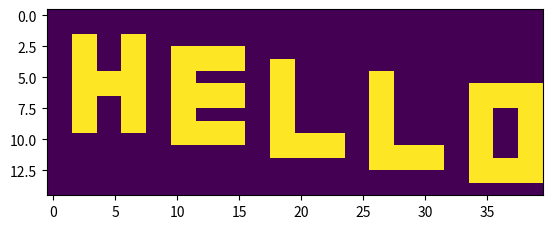
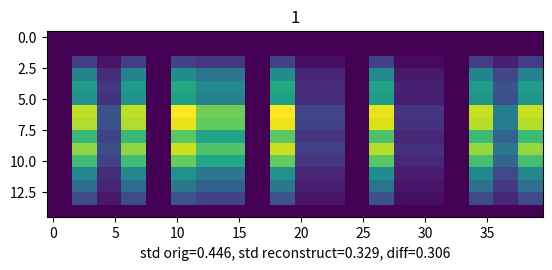
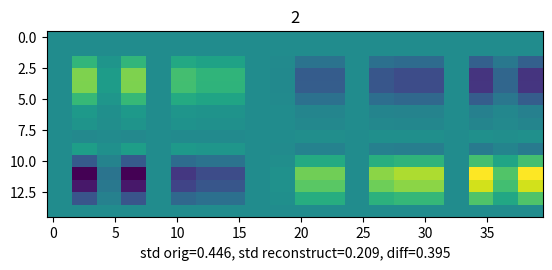
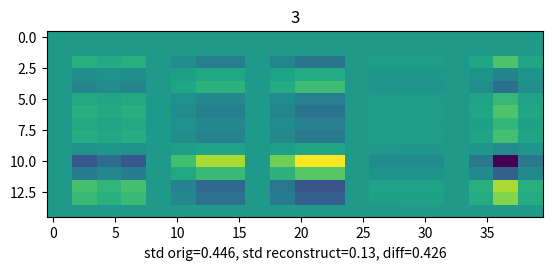
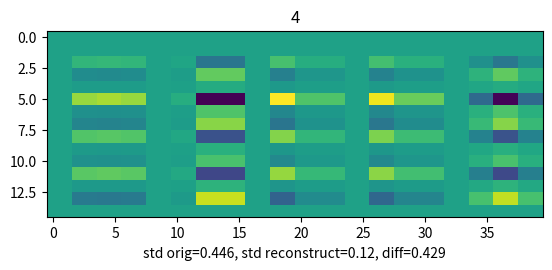
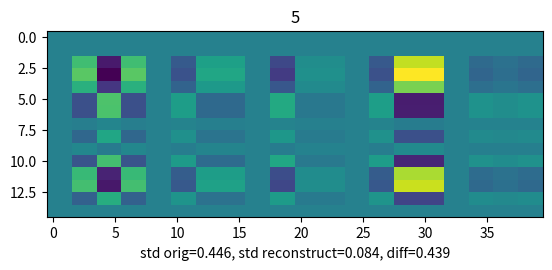
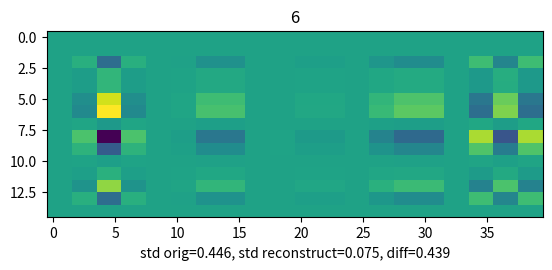
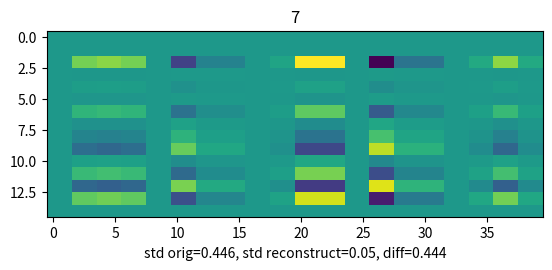
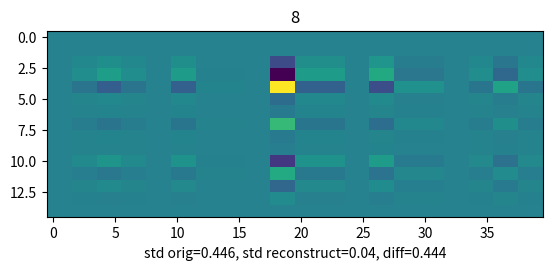
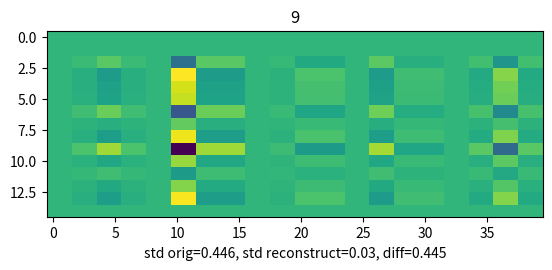
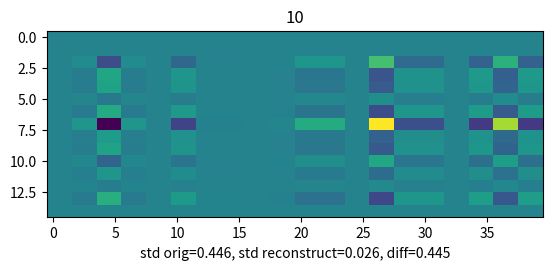
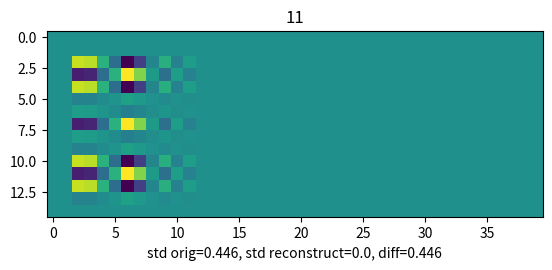
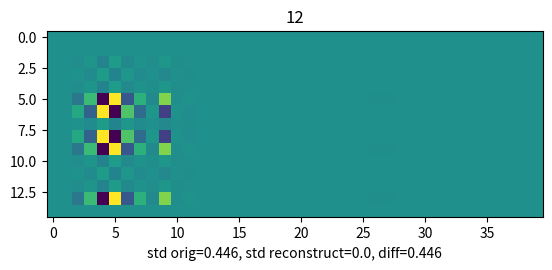
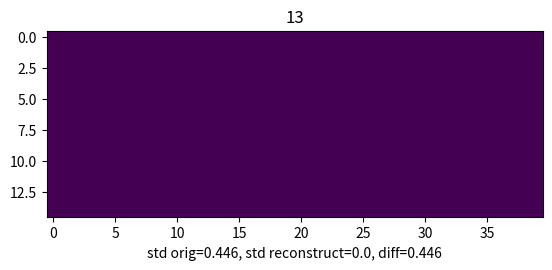
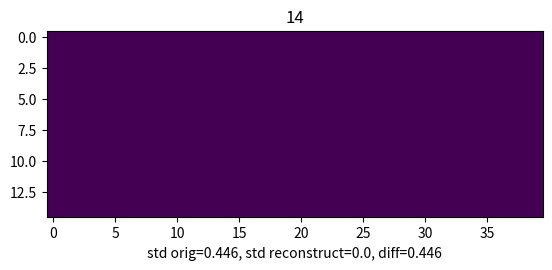
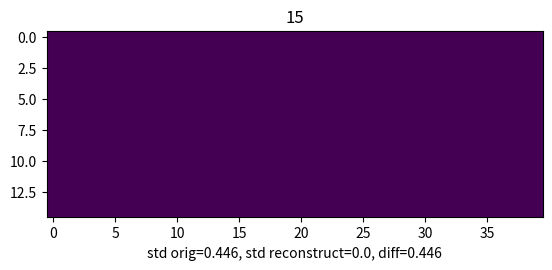

These figures' Python source, in order:
import numpy as np
import matplotlib.pyplot as plt
%matplotlib inline

A = np.array([
    [2,0,3],
    [5,7,1],
    [0,6,2]
])
print(A)

AAT = np.matmul(A, A.T)
ATA = np.matmul(A.T, A)

U = np.linalg.eig(AAT)[1]
print(U)

V = np.linalg.eig(ATA)[1]
V_transpose = V.transpose()
print(V_transpose)

U_eigvals = np.linalg.eig(AAT)[0]
V_eigvals = np.linalg.eig(ATA)[0]
print(U_eigvals, V_eigvals)

diag = np.sqrt(np.diag(abs(V_eigvals)))
print(diag)

A_dash = np.matmul(U, diag)
A_dash = np.matmul(A_dash, V_transpose)
print(A_dash)

u, diag, vt = np.linalg.svd(A, full_matrices=True)
print(u,'\n \n',diag,'\n \n', vt)

data = np.zeros((15,40))

#H
data[2:10,2:4] = 1
data[5:7,4:6] = 1
data[2:10,6:8] = 1

#E
data[3:11,10:12] = 1
data[3:5,12:16] = 1
data[6:8, 12:16] = 1
data[9:11, 12:16] = 1

#L
data[4:12,18:20] = 1
data[10:12,20:24] = 1

#L
data[5:13,26:28] = 1
data[11:13,28:32] = 1

#0
data[6:14,34:36] = 1
data[6:8, 36:38] = 1
data[12:14, 36:38] = 1
data[6:14,38:40] = 1

plt.imshow(data)

u, diag, vt = np.linalg.svd(data, full_matrices=True)
for i in range(1, 16):
    diag_matrix = np.concatenate((np.zeros((len(diag[:i]) -1),), diag[i-1: i], np.zeros((40-i),)))
    reconstruct = np.dot(np.dot(u, np.diag(diag_matrix)[:15,]), vt)
    plt.figure()
    plt.imshow(reconstruct)
    plt.title('{}'.format(i))
    plt.xlabel('std orig={}, std reconstruct={}, diff={}'.format(round(np.std(data),3), round(np.std(reconstruct),3), round(np.std(data - reconstruct),3)))

u, diag, vt = np.linalg.svd(data, full_matrices=True)
for i in range(1, 16):
    diag_matrix = np.concatenate((diag[:i], np.zeros((40-i),)))
    reconstruct = np.dot(np.dot(u, np.diag(diag_matrix)[:15,]), vt)
    plt.figure()
    plt.imshow(reconstruct)
    plt.title('{}'.format(i))
    plt.xlabel('std orig={}, std reconstruct={}, diff={}'.format(round(np.std(data),3), round(np.std(reconstruct),3), round(np.std(data - reconstruct),3)))